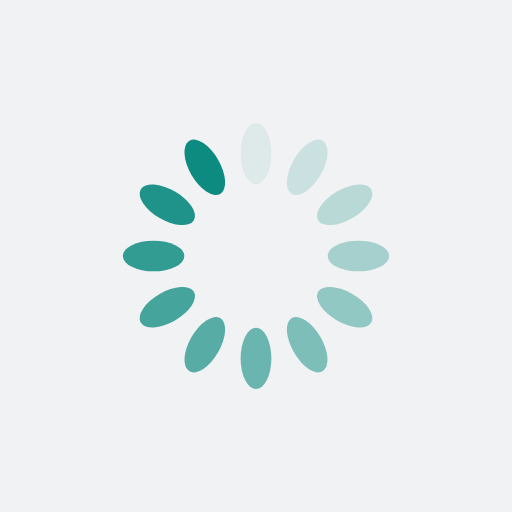
t = 0.00 s
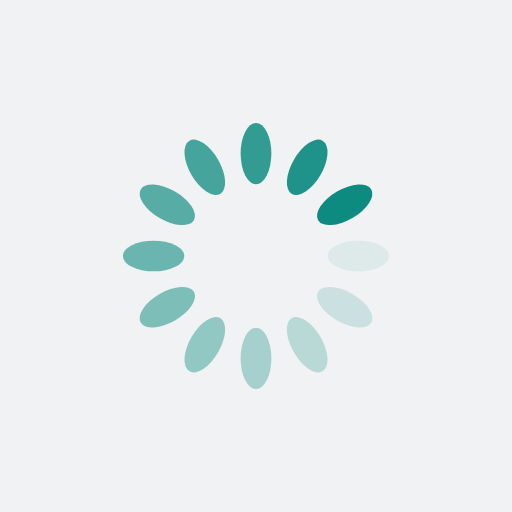
t = 0.25 s
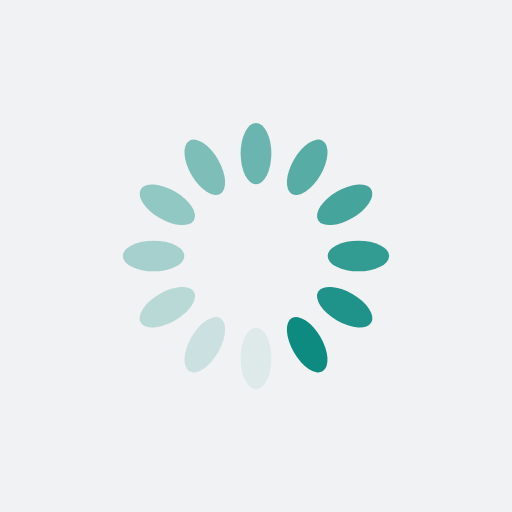
t = 0.50 s
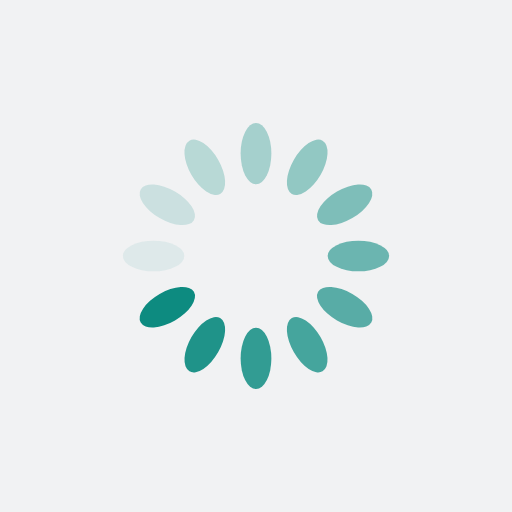
t = 0.75 s

The animated SVG that drew these frames (rendered in a browser with its animation timeline set to each time). Animation: 12 SMIL elements (animate=12); one cycle of 1.00 s, repeats indefinitely.

<?xml version="1.0" encoding="utf-8"?>
<svg xmlns="http://www.w3.org/2000/svg" xmlns:xlink="http://www.w3.org/1999/xlink" style="margin: auto; background: rgb(241, 242, 243); display: block; shape-rendering: auto;" width="200px" height="200px" viewBox="0 0 100 100" preserveAspectRatio="xMidYMid">
<g transform="rotate(0 50 50)">
  <rect x="47" y="24" rx="3" ry="6" width="6" height="12" fill="#0D8B80">
    <animate attributeName="opacity" values="1;0" keyTimes="0;1" dur="1s" begin="-0.9166666666666666s" repeatCount="indefinite"></animate>
  </rect>
</g><g transform="rotate(30 50 50)">
  <rect x="47" y="24" rx="3" ry="6" width="6" height="12" fill="#0D8B80">
    <animate attributeName="opacity" values="1;0" keyTimes="0;1" dur="1s" begin="-0.8333333333333334s" repeatCount="indefinite"></animate>
  </rect>
</g><g transform="rotate(60 50 50)">
  <rect x="47" y="24" rx="3" ry="6" width="6" height="12" fill="#0D8B80">
    <animate attributeName="opacity" values="1;0" keyTimes="0;1" dur="1s" begin="-0.75s" repeatCount="indefinite"></animate>
  </rect>
</g><g transform="rotate(90 50 50)">
  <rect x="47" y="24" rx="3" ry="6" width="6" height="12" fill="#0D8B80">
    <animate attributeName="opacity" values="1;0" keyTimes="0;1" dur="1s" begin="-0.6666666666666666s" repeatCount="indefinite"></animate>
  </rect>
</g><g transform="rotate(120 50 50)">
  <rect x="47" y="24" rx="3" ry="6" width="6" height="12" fill="#0D8B80">
    <animate attributeName="opacity" values="1;0" keyTimes="0;1" dur="1s" begin="-0.5833333333333334s" repeatCount="indefinite"></animate>
  </rect>
</g><g transform="rotate(150 50 50)">
  <rect x="47" y="24" rx="3" ry="6" width="6" height="12" fill="#0D8B80">
    <animate attributeName="opacity" values="1;0" keyTimes="0;1" dur="1s" begin="-0.5s" repeatCount="indefinite"></animate>
  </rect>
</g><g transform="rotate(180 50 50)">
  <rect x="47" y="24" rx="3" ry="6" width="6" height="12" fill="#0D8B80">
    <animate attributeName="opacity" values="1;0" keyTimes="0;1" dur="1s" begin="-0.4166666666666667s" repeatCount="indefinite"></animate>
  </rect>
</g><g transform="rotate(210 50 50)">
  <rect x="47" y="24" rx="3" ry="6" width="6" height="12" fill="#0D8B80">
    <animate attributeName="opacity" values="1;0" keyTimes="0;1" dur="1s" begin="-0.3333333333333333s" repeatCount="indefinite"></animate>
  </rect>
</g><g transform="rotate(240 50 50)">
  <rect x="47" y="24" rx="3" ry="6" width="6" height="12" fill="#0D8B80">
    <animate attributeName="opacity" values="1;0" keyTimes="0;1" dur="1s" begin="-0.25s" repeatCount="indefinite"></animate>
  </rect>
</g><g transform="rotate(270 50 50)">
  <rect x="47" y="24" rx="3" ry="6" width="6" height="12" fill="#0D8B80">
    <animate attributeName="opacity" values="1;0" keyTimes="0;1" dur="1s" begin="-0.16666666666666666s" repeatCount="indefinite"></animate>
  </rect>
</g><g transform="rotate(300 50 50)">
  <rect x="47" y="24" rx="3" ry="6" width="6" height="12" fill="#0D8B80">
    <animate attributeName="opacity" values="1;0" keyTimes="0;1" dur="1s" begin="-0.08333333333333333s" repeatCount="indefinite"></animate>
  </rect>
</g><g transform="rotate(330 50 50)">
  <rect x="47" y="24" rx="3" ry="6" width="6" height="12" fill="#0D8B80">
    <animate attributeName="opacity" values="1;0" keyTimes="0;1" dur="1s" begin="0s" repeatCount="indefinite"></animate>
  </rect>
</g>
<!-- [ldio] generated by https://loading.io/ --></svg>
